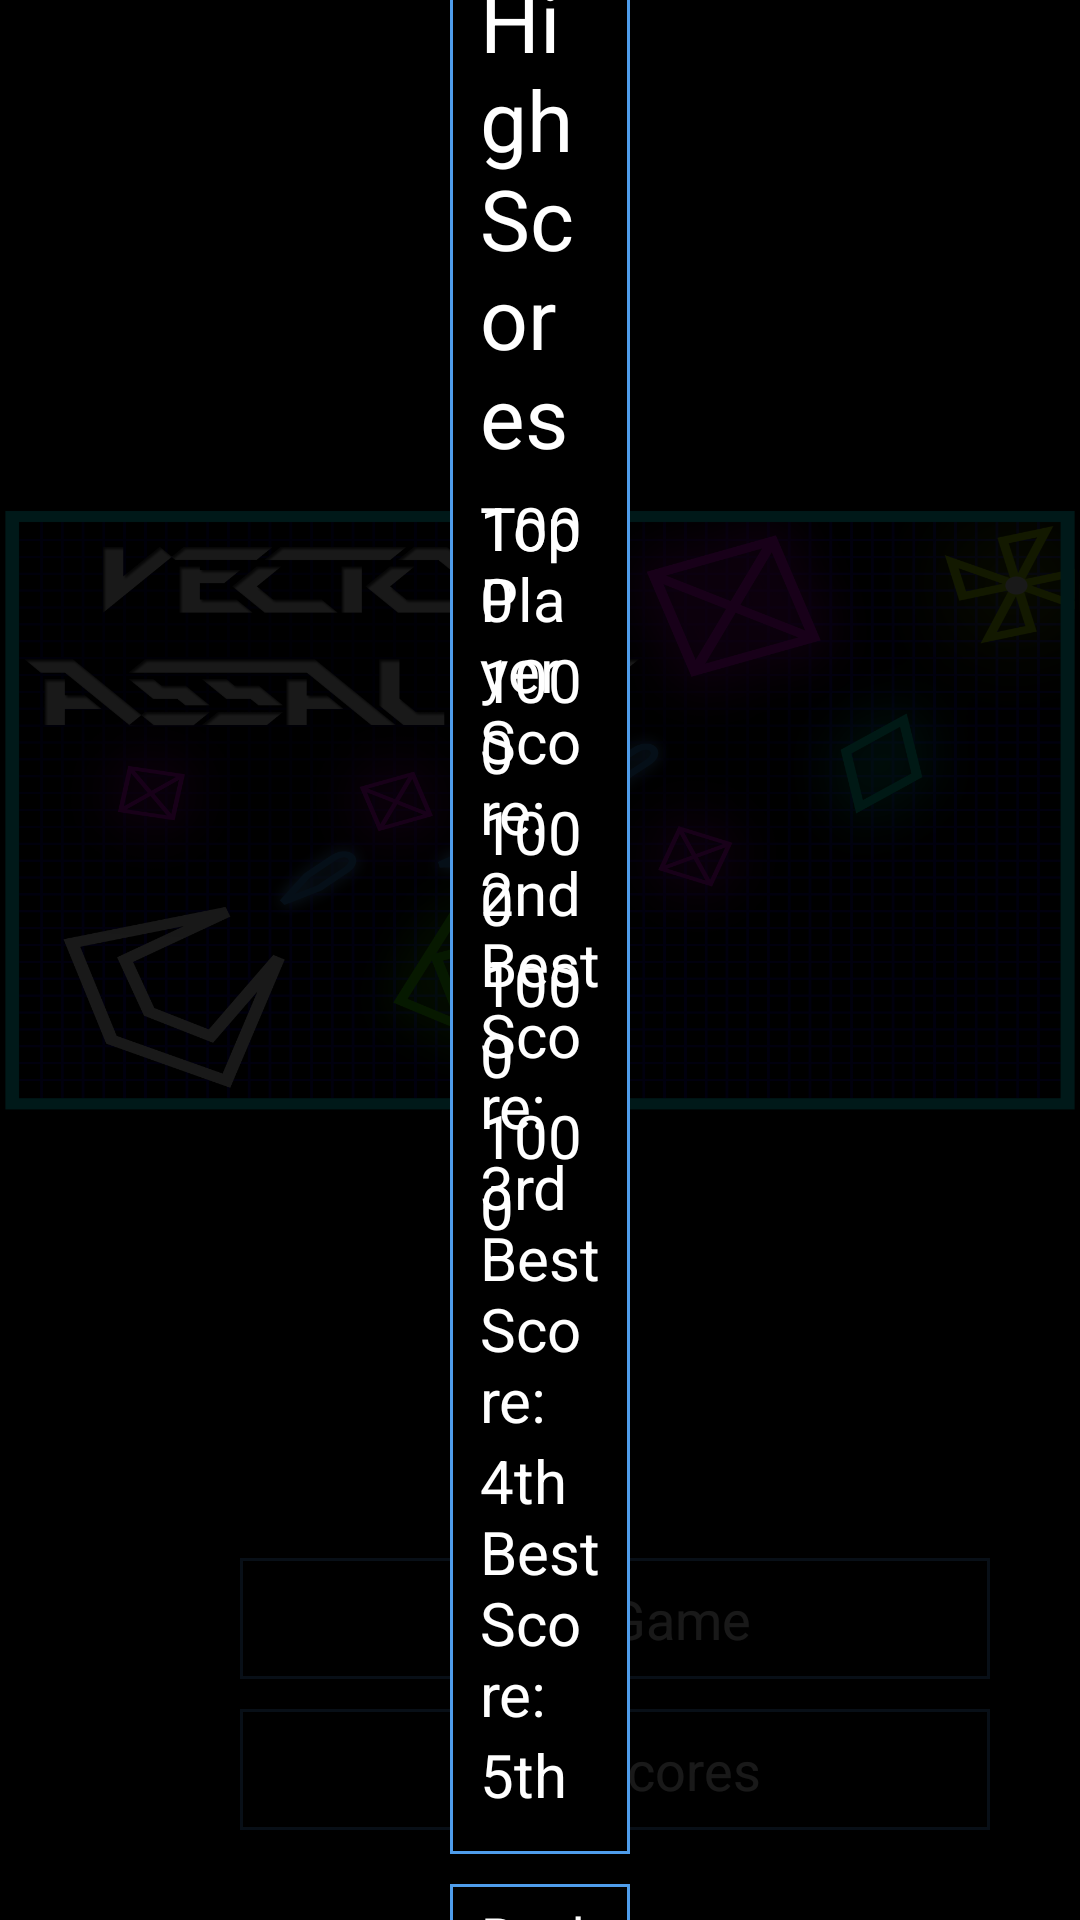

The Android layout XML behind this screen, and the referenced resources:
<!-- AndroidManifest.xml: activity theme android:Theme.NoTitleBar.Fullscreen -->
<!-- res/layout/activity_splash.xml -->
<RelativeLayout xmlns:android="http://schemas.android.com/apk/res/android"
             xmlns:tools="http://schemas.android.com/tools"
             android:layout_width="match_parent"
             android:layout_height="match_parent"
             tools:context=".FullscreenActivity">

    

    <RelativeLayout
        android:layout_width="match_parent"
        android:layout_height="match_parent"
        android:id="@+id/splash_screen">

        <ImageView
            android:layout_width="wrap_content"
            android:layout_height="wrap_content"
            android:id="@+id/imageView2"
            android:src="@drawable/splash"/>

        <Button
            android:id="@+id/score_button"
            android:layout_width="250dp"
            android:layout_height="wrap_content"
            android:background="@drawable/button_background"
            android:padding="8dp"
            android:text="High Scores"
            android:textAllCaps="false"
            android:textColor="#ffffff"
            android:textSize="18sp"
            android:layout_marginTop="10dp"
            android:layout_marginEnd="30dp"
            android:layout_marginBottom="30dp"
            android:layout_alignParentBottom="true"
            android:layout_alignParentEnd="true"/>

        <Button
            android:id="@+id/start_button"
            android:layout_width="250dp"
            android:layout_height="wrap_content"
            android:background="@drawable/button_background"
            android:text="Start Game"
            android:textAllCaps="false"
            android:textColor="#ffffff"
            android:textSize="18sp"
            android:padding="8dp"

            android:layout_above="@+id/score_button"
            android:layout_alignStart="@+id/score_button"/>
    </RelativeLayout>

    <RelativeLayout
        android:layout_width="match_parent"
        android:layout_height="match_parent"
        android:id="@+id/score_screen"
        android:background="#CC000000"
        >

        <RelativeLayout
            android:id="@+id/settings_screen"
            android:layout_width="match_parent"
            android:layout_height="match_parent"
            android:background="#80000000"
            android:gravity="center"
            android:paddingLeft="150dp"
            android:paddingRight="150dp">

            <RelativeLayout
                android:id="@+id/setting_content"
                android:layout_width="match_parent"
                android:layout_height="wrap_content"
                android:background="@drawable/button_background"
                android:padding="10dp">

                <TextView
                    android:id="@+id/textView"
                    android:layout_width="wrap_content"
                    android:layout_height="wrap_content"
                    android:layout_centerHorizontal="true"
                    android:layout_marginBottom="5dp"
                    android:text="High Scores"
                    android:textColor="#ffffff"
                    android:textSize="28sp"/>

                <TextView
                    android:id="@+id/player1_text"
                    android:layout_width="wrap_content"
                    android:layout_height="wrap_content"
                    android:text="Top Player Score:"
                    android:textColor="#ffffff"
                    android:textSize="20sp"
                    android:layout_below="@id/textView"/>
                <TextView
                    android:id="@+id/p1_score_text"
                    android:layout_width="wrap_content"
                    android:layout_height="wrap_content"
                    android:text="1000"
                    android:textColor="#ffffff"
                    android:textSize="20sp"
                    android:layout_below="@id/textView"
                    android:layout_alignParentRight="true"/>

                <TextView
                    android:id="@+id/player2_text"
                    android:layout_width="wrap_content"
                    android:layout_height="wrap_content"
                    android:text="2nd Best Score:"
                    android:textColor="#ffffff"
                    android:textSize="20sp"
                    android:layout_below="@id/player1_text"/>

                <TextView
                    android:id="@+id/p2_score_text"
                    android:layout_width="wrap_content"
                    android:layout_height="wrap_content"
                    android:text="1000"
                    android:textColor="#ffffff"
                    android:textSize="20sp"
                    android:layout_below="@id/p1_score_text"
                    android:layout_alignParentRight="true"/>
                <TextView
                    android:id="@+id/player3_text"
                    android:layout_width="wrap_content"
                    android:layout_height="wrap_content"
                    android:text="3rd Best Score:"
                    android:textColor="#ffffff"
                    android:textSize="20sp"
                    android:layout_below="@id/player2_text"/>

                <TextView
                    android:id="@+id/p3_score_text"
                    android:layout_width="wrap_content"
                    android:layout_height="wrap_content"
                    android:text="1000"
                    android:textColor="#ffffff"
                    android:textSize="20sp"
                    android:layout_below="@id/p2_score_text"
                    android:layout_alignParentRight="true"/>
                <TextView
                    android:id="@+id/player4_text"
                    android:layout_width="wrap_content"
                    android:layout_height="wrap_content"
                    android:text="4th Best Score:"
                    android:textColor="#ffffff"
                    android:textSize="20sp"
                    android:layout_below="@id/player3_text"/>
                <TextView
                    android:id="@+id/p4_score_text"
                    android:layout_width="wrap_content"
                    android:layout_height="wrap_content"
                    android:text="1000"
                    android:textColor="#ffffff"
                    android:textSize="20sp"
                    android:layout_below="@id/p3_score_text"
                    android:layout_alignParentRight="true"/>
                <TextView
                    android:id="@+id/player5_text"
                    android:layout_width="wrap_content"
                    android:layout_height="wrap_content"
                    android:text="5th Best Score:"
                    android:textColor="#ffffff"
                    android:textSize="20sp"
                    android:layout_below="@id/player4_text"/>
                <TextView
                    android:id="@+id/p5_score_text"
                    android:layout_width="wrap_content"
                    android:layout_height="wrap_content"
                    android:text="1000"
                    android:textColor="#ffffff"
                    android:textSize="20sp"
                    android:layout_below="@id/p4_score_text"
                    android:layout_alignParentRight="true"/>



            </RelativeLayout>

            <Button
                android:id="@+id/score_back_button"
                android:layout_width="fill_parent"
                android:layout_height="wrap_content"
                android:layout_alignParentLeft="true"
                android:layout_below="@id/setting_content"
                android:layout_centerHorizontal="true"
                android:layout_marginTop="10dp"
                android:background="@drawable/button_background"
                android:padding="5dp"
                android:text="Back"
                android:textAllCaps="false"
                android:textColor="#ffffff"
                android:textSize="18sp"/>
        </RelativeLayout>
    </RelativeLayout>

</RelativeLayout>
<!-- resources referenced by this layout -->
<resources>
  <!-- drawable button_background (drawable) -->
  <?xml version="1.0" encoding="utf-8"?>
  <shape
      xmlns:android="http://schemas.android.com/apk/res/android"
      android:shape="rectangle">
      <solid
          android:color="#ff000000"/>
      <stroke android:width="1dp" android:color="#4f9deb" />
      <size
          android:width="5dp"
          android:height="5dp"/>
  </shape>
  <!-- drawable splash: png bitmap (drawable-xhdpi, 455650 bytes) -->
</resources>
